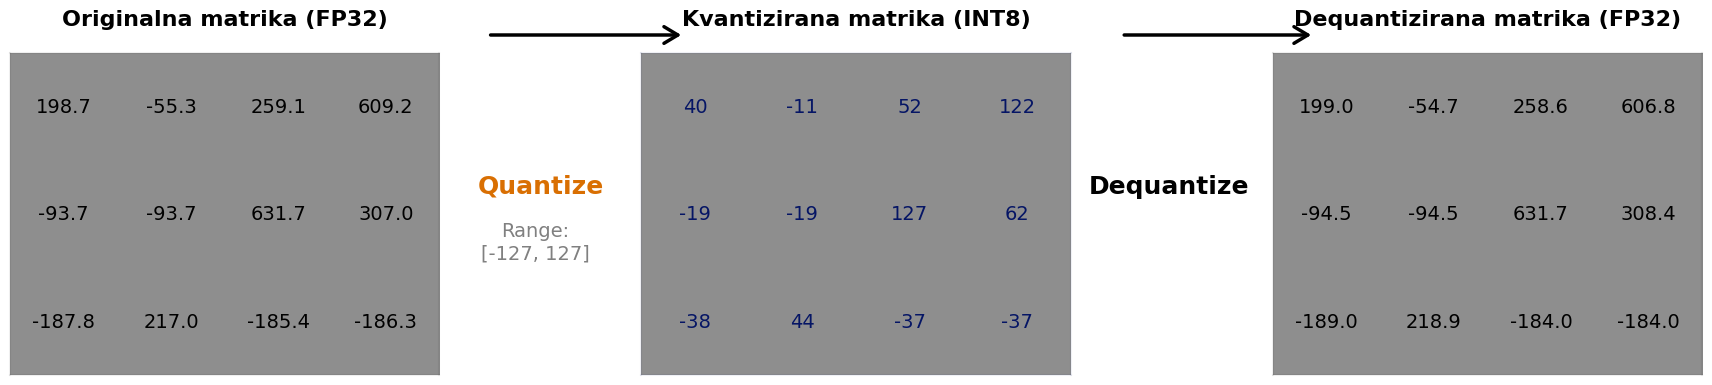

The matplotlib source for this figure:
import numpy as np
import matplotlib.pyplot as plt

# --- 1. Settings ---
ROWS = 3
COLS = 4
QUANT_MIN = -127
QUANT_MAX = 127

# --- 2. Data Generation ---
np.random.seed(42)
original_matrix = (np.random.randn(ROWS, COLS)) * 400

# --- 3. Quantization ---
abs_max = np.max(np.abs(original_matrix))
scale = abs_max / QUANT_MAX

quantized_matrix = np.round(original_matrix / scale)
quantized_matrix = np.clip(quantized_matrix, QUANT_MIN, QUANT_MAX).astype(np.int8)

# --- 4. Dequantization ---
dequantized_matrix = quantized_matrix.astype(float) * scale


# --- 5. Visualization ---
fig, axes = plt.subplots(1, 3, figsize=(18, 7))

plt.style.use('default')

def plot_matrix(ax, data, title, color):
    """Helper function to draw a matrix."""
    ax.imshow(np.ones(data.shape) - 0.555, cmap='binary', vmin=0, vmax=1)
    ax.set_title(title, fontsize=16, pad=20, weight='bold') # Increased font size for title
    
    for i in range(data.shape[0]):
        for j in range(data.shape[1]):
            text = f"{data[i, j]:.1f}" if isinstance(data[i, j], float) else str(data[i, j])
            ax.text(j, i, text, ha='center', va='center', color=color, fontsize=14) # Increased font size for numbers

    ax.set_xticks([])
    ax.set_yticks([])
    ax.set_facecolor(color + '15')
    for spine in ax.spines.values():
        spine.set_edgecolor(color + '10')
        spine.set_linewidth(1.5)


plot_matrix(axes[0], original_matrix, "Originalna matrika (FP32)", "#000000")
plot_matrix(axes[1], quantized_matrix, "Kvantizirana matrika (INT8)", "#051565")
plot_matrix(axes[2], dequantized_matrix, "Dequantizirana matrika (FP32)", "#000000")


fig.text(0.325, 0.54, 'Quantize', ha='center', va='center', fontsize=18, color='#d96f02', weight='bold')
fig.text(0.322, 0.46, f"Range:\n[{QUANT_MIN}, {QUANT_MAX}]", ha='center', va='center', fontsize=14, color='gray') # Increased font
fig.text(0.674, 0.54, 'Dequantize', ha='center', va='center', fontsize=18, color='black', weight='bold')

arrow_style = dict(arrowstyle="->,head_width=0.6,head_length=1.0", color="black", lw=2.5)
plt.annotate("",
             xy=(0.38, 0.5), xycoords='figure fraction',
             xytext=(0.271, 0.5), textcoords='figure fraction',
             arrowprops=arrow_style)
plt.annotate("",
             xy=(0.730, 0.5), xycoords='figure fraction',
             xytext=(0.623, 0.5), textcoords='figure fraction',
             arrowprops=arrow_style)


plt.subplots_adjust(left=0.03, right=0.97, top=0.99, bottom=0.01, wspace=0.47)
plt.show()